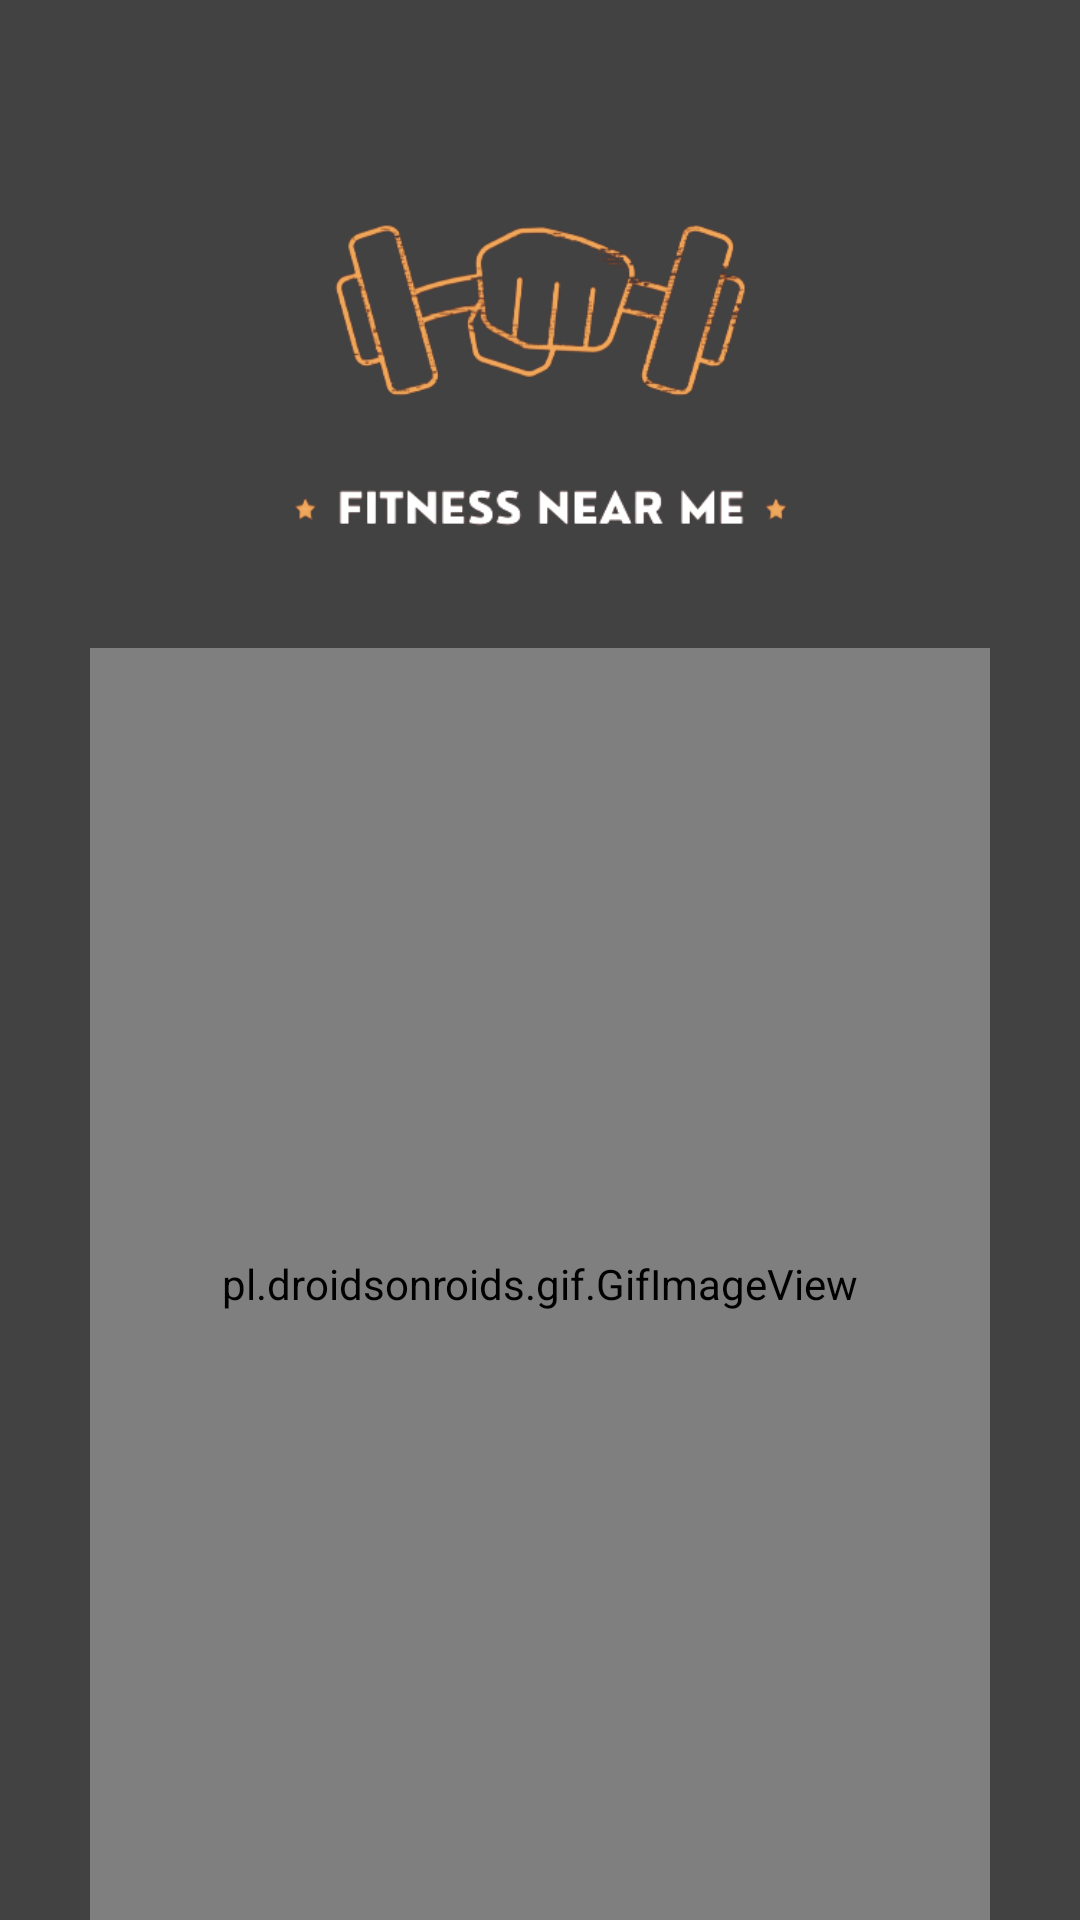

Reconstruct the res/layout file that produces this screen, plus the resources it refers to.
<!-- AndroidManifest.xml: activity theme SplashTheme -->
<!-- res/layout/activity_splash.xml -->
<?xml version="1.0" encoding="utf-8"?>
<RelativeLayout xmlns:android="http://schemas.android.com/apk/res/android"
    android:layout_width="match_parent"
    android:layout_height="match_parent"
    android:background="@color/cardview_dark_background"
    android:gravity="center"
    >

    <ImageView
        android:id="@+id/logoImageView"
        android:layout_width="240sp"
        android:layout_height="240sp"
        android:layout_centerHorizontal="true"
        android:layout_marginStart="20sp"
        android:layout_marginTop="20sp"
        android:layout_marginEnd="20sp"
        android:layout_marginBottom="20sp"
        android:alpha="100"
        android:elevation="2dp"
        android:rotationY="360"
        android:scaleType="centerInside"
        android:src="@drawable/fitness__sport__workout_logo_design___1__removebg_preview" />

    <pl.droidsonroids.gif.GifImageView
        android:layout_width="332dp"
        android:layout_height="554dp"
        android:layout_alignParentStart="true"
        android:layout_alignParentTop="true"
        android:layout_alignParentEnd="true"
        android:layout_marginStart="30sp"
        android:layout_marginTop="216dp"
        android:layout_marginEnd="30sp"
        android:padding="16sp"
        android:scaleType="fitXY"
        android:src="@drawable/man" />

    <ProgressBar
        android:id="@+id/progressBar"
        android:layout_width="130dp"
        android:layout_height="63dp"
        android:layout_alignParentStart="true"
        android:layout_alignParentTop="true"
        android:layout_alignParentEnd="true"
        android:layout_alignParentBottom="true"
        android:layout_marginStart="133dp"
        android:layout_marginTop="682dp"
        android:layout_marginEnd="130dp"
        android:layout_marginBottom="40dp" />

</RelativeLayout>
<!-- resources referenced by this layout -->
<resources>
  <!-- drawable fitness__sport__workout_logo_design___1__removebg_preview: png bitmap (drawable, 46151 bytes) -->
  <style name="SplashTheme" parent="Theme.AppCompat.Light.NoActionBar">
          <item name="android:windowBackground">@drawable/desktop_wallpaper_motivational_fitness_life_phone_v3_apparel_mobile_gym_thumbnail</item>
      </style>
  <!-- drawable desktop_wallpaper_motivational_fitness_life_phone_v3_apparel_mobile_gym_thumbnail: jpg bitmap (drawable, 47502 bytes) -->
</resources>
